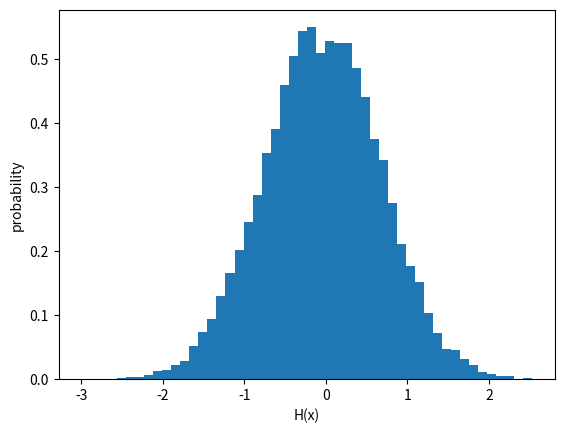

Generate this figure with matplotlib:
# -*- coding: utf-8 -*-


import numpy as np

def H(x): # defining the Hamiltonian
    H = x**2
    return H

configurations = 100000
x = 0
d = 0.1
b = 1

def met_alg(x_initial, d, b): 
    # d = amount that x is changed by 
    x_new = x + np.random.uniform(-d,d) # interval of fixed width, 2d 
    H_change = H(x_new) - H(x)
    if H_change < 0:
        return x_new
    elif np.exp(-(b)*H_change) > np.random.uniform(0,1):
        return x_new
    elif H_change > 0:
        return x 
    
x_array = np.zeros(int(configurations)) # storage to be filled with values of x 

for n in range(configurations):
    x = met_alg(x, d, b)
    x_array[n] = x
    
print(x_array)
xax = np.zeros(int(configurations))
for n in range(configurations):
    xax[n] = n+1
import matplotlib.pyplot as plt
plt.hist(x_array, bins = 50, density = True)
plt.xlabel('H(x)')
plt.ylabel('probability')

